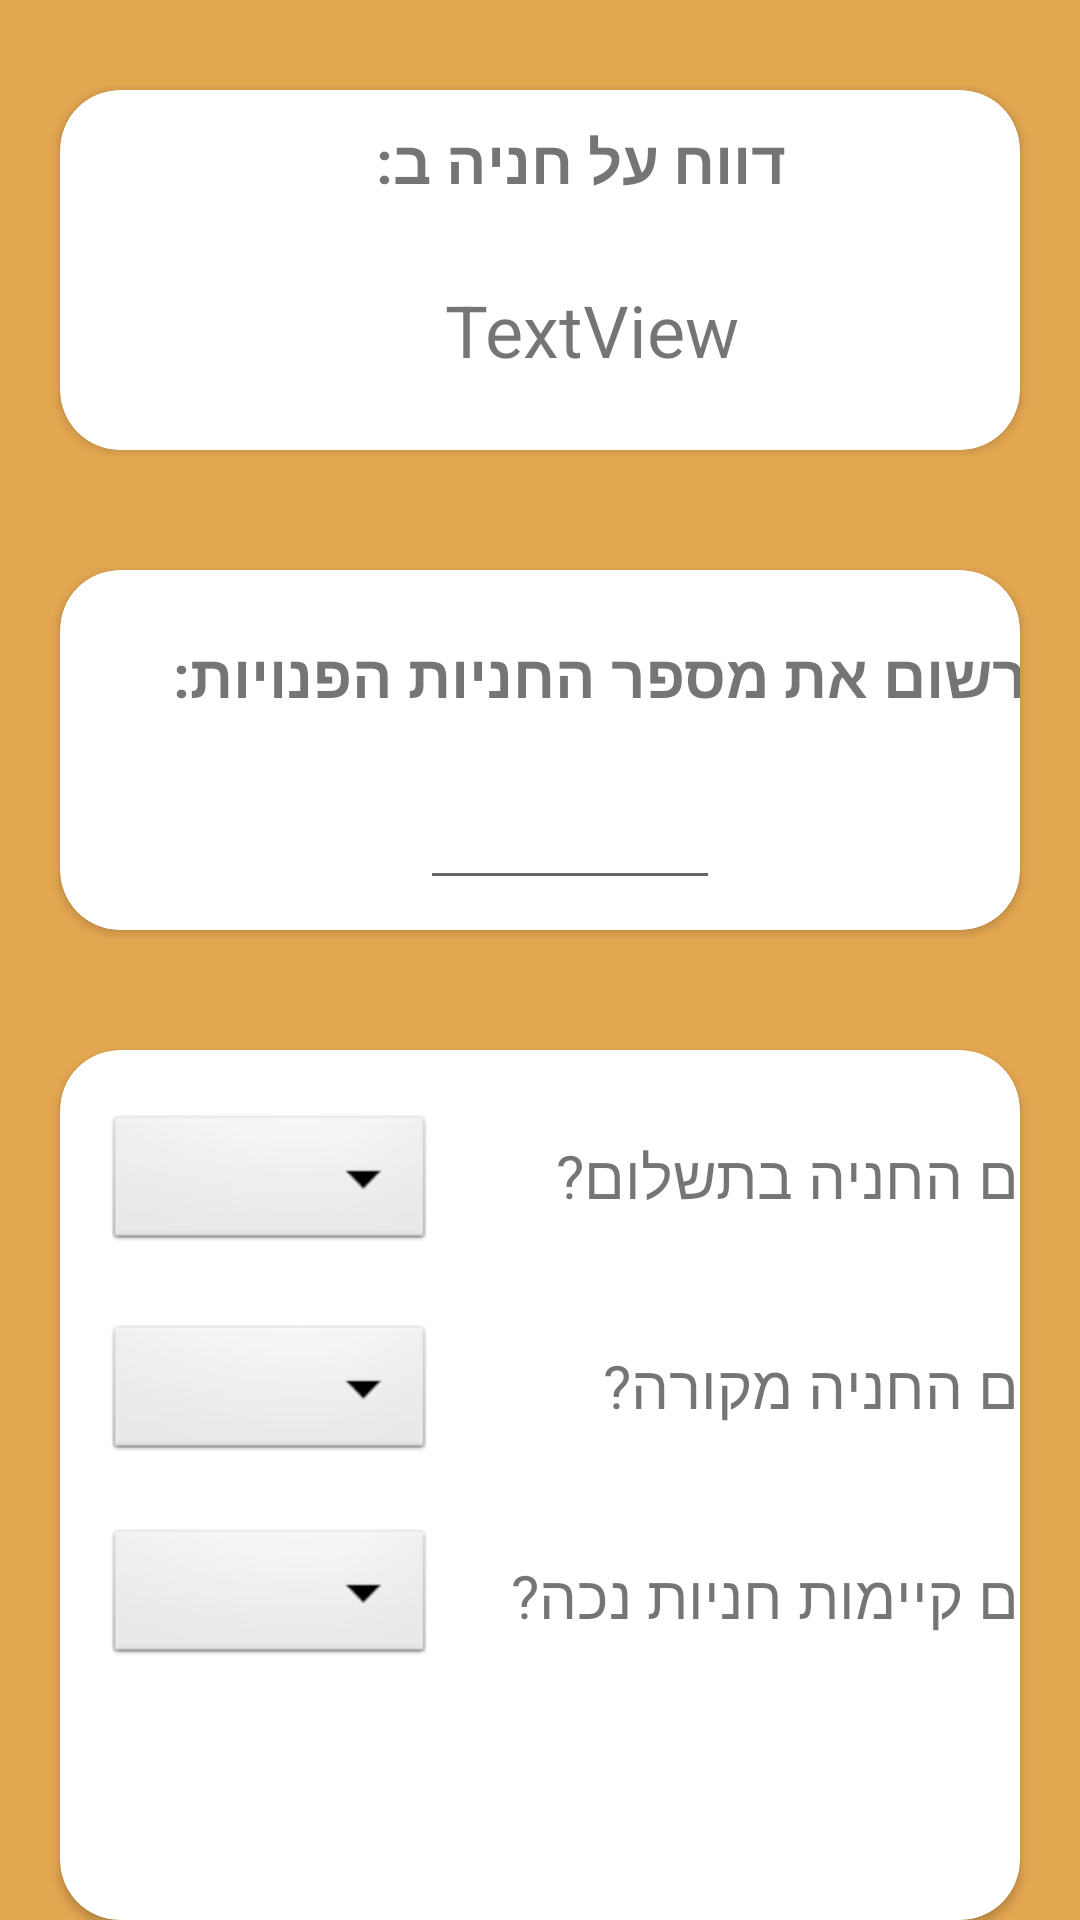

Layout XML and referenced resources for this Android screen:
<!-- AndroidManifest.xml: application theme Theme.ParkingSearchApp -->
<!-- res/layout/activity_parking_report.xml -->
<?xml version="1.0" encoding="utf-8"?>
<RelativeLayout xmlns:android="http://schemas.android.com/apk/res/android"
    xmlns:app="http://schemas.android.com/apk/res-auto"
    xmlns:tools="http://schemas.android.com/tools"
    android:layout_width="match_parent"
    android:layout_height="match_parent"
    android:background="#e4a751"
    tools:context=".ParkingReport">

    <androidx.cardview.widget.CardView
        android:layout_width="400dp"
        android:layout_height="120dp"
        android:layout_marginStart="20dp"
        android:layout_marginTop="190dp"
        android:layout_marginEnd="20dp"
        app:cardCornerRadius="20dp">

        <TextView
            android:id="@+id/textNumFree"
            android:layout_width="340dp"
            android:layout_height="40dp"
            android:layout_marginStart="10dp"
            android:layout_marginTop="15dp"
            android:gravity="center"
            android:text="רשום את מספר החניות הפנויות:"
            android:textSize="20sp"
            android:textStyle="bold" />

        <EditText
            android:id="@+id/editTextFree"
            android:layout_width="100dp"
            android:layout_height="50dp"
            android:layout_marginStart="120dp"
            android:layout_marginTop="60dp"
            android:ems="10"
            android:gravity="center"
            android:inputType="number" />
    </androidx.cardview.widget.CardView>

    <androidx.cardview.widget.CardView
        android:layout_width="400dp"
        android:layout_height="120dp"
        android:layout_marginStart="20dp"
        android:layout_marginTop="30dp"
        android:layout_marginEnd="20dp"
        app:cardCornerRadius="20dp">

        <TextView
            android:id="@+id/TitleSearch"
            android:layout_width="wrap_content"
            android:layout_height="wrap_content"
            android:layout_marginStart="105dp"
            android:layout_marginTop="10dp"
            android:text="דווח על חניה ב:"
            android:textSize="20sp"
            android:textStyle="bold" />

        <TextView
            android:id="@+id/PlaceSearch"
            android:layout_width="330dp"
            android:layout_height="70dp"
            android:layout_marginStart="12dp"
            android:layout_marginTop="45dp"
            android:gravity="center"
            android:text="TextView"
            android:textSize="24sp" />
    </androidx.cardview.widget.CardView>

    <androidx.cardview.widget.CardView
        android:layout_width="400dp"
        android:layout_height="290dp"
        android:layout_marginStart="20dp"
        android:layout_marginTop="350dp"
        android:layout_marginEnd="20dp"
        app:cardCornerRadius="20dp">

        <TextView
            android:id="@+id/textIsCost"
            android:layout_width="200dp"
            android:layout_height="40dp"
            android:layout_marginStart="145dp"
            android:layout_marginTop="22dp"
            android:gravity="center|right"
            android:text="האם החניה בתשלום?"
            android:textSize="20sp" />

        <Spinner
            android:id="@+id/spinnerIsCost"
            android:layout_width="110dp"
            android:layout_height="wrap_content"
            android:layout_marginStart="15dp"
            android:layout_marginTop="20dp"
            android:background="@android:drawable/btn_dropdown"
            android:backgroundTintMode="add"
            android:dropDownSelector="@color/white"
            android:gravity="center"
            android:spinnerMode="dropdown"
            android:textAlignment="center" />

        <TextView
            android:id="@+id/textIsIndoor"
            android:layout_width="195dp"
            android:layout_height="40dp"
            android:layout_marginStart="150dp"
            android:layout_marginTop="92dp"
            android:gravity="center|right"
            android:text="האם החניה מקורה?"
            android:textSize="20sp" />

        <Spinner
            android:id="@+id/spinnerIsIndoor"
            android:layout_width="110dp"
            android:layout_height="wrap_content"
            android:layout_marginStart="15dp"
            android:layout_marginTop="90dp"
            android:background="@android:drawable/btn_dropdown"
            android:backgroundTintMode="add"
            android:dropDownWidth="match_parent"
            android:dropDownSelector="#5192ac"
            android:gravity="center"
            android:spinnerMode="dropdown"
            android:textAlignment="center" />

        <TextView
            android:id="@+id/TextIsDisabled"
            android:layout_width="215dp"
            android:layout_height="40dp"
            android:layout_marginStart="130dp"
            android:layout_marginTop="162dp"
            android:gravity="center|right"
            android:text="האם קיימות חניות נכה?"
            android:textSize="20sp" />

        <Spinner
            android:id="@+id/spinnerIsDisabled"
            android:layout_width="110dp"
            android:layout_height="wrap_content"
            android:layout_marginStart="15dp"
            android:layout_marginTop="158dp"
            android:background="@android:drawable/btn_dropdown"
            android:backgroundTintMode="add"
            android:gravity="center"
            android:spinnerMode="dropdown"
            android:textAlignment="center" />

        <TextView
            android:id="@+id/textAmountDis"
            android:layout_width="80dp"
            android:layout_height="40dp"
            android:layout_marginStart="266dp"
            android:layout_marginTop="232dp"
            android:gravity="center|right"
            android:text="כמה?"
            android:textSize="20sp"
            android:visibility="invisible" />

        <EditText
            android:id="@+id/editTextAmount"
            android:layout_width="69dp"
            android:layout_height="wrap_content"
            android:layout_marginStart="210dp"
            android:layout_marginTop="230dp"
            android:ems="10"
            android:gravity="center"
            android:inputType="number"
            android:visibility="invisible" />
    </androidx.cardview.widget.CardView>


    <com.google.android.material.button.MaterialButton
        android:id="@+id/buttonReport"
        style="@style/Widget.MaterialComponents.Button.OutlinedButton"
        android:layout_width="120dp"
        android:layout_height="65dp"
        android:layout_marginStart="135dp"
        android:layout_marginTop="670dp"
        android:backgroundTint="#5192ac"
        android:gravity="center"
        android:text="דווח"
        android:textColor="@color/white"
        android:textSize="20sp"
        android:textStyle="bold"
        app:cornerRadius="25dp"
        app:spinning_bar_color="#468da7" />


</RelativeLayout>
<!-- resources referenced by this layout -->
<resources>
  <style name="Theme.ParkingSearchApp" parent="Theme.MaterialComponents.DayNight.DarkActionBar">
          
          <item name="colorPrimary">@color/purple_500</item>
          <item name="colorPrimaryVariant">@color/purple_700</item>
          <item name="colorOnPrimary">@color/white</item>
          
          <item name="colorSecondary">@color/teal_200</item>
          <item name="colorSecondaryVariant">@color/teal_700</item>
          <item name="colorOnSecondary">@color/black</item>
          
          <item name="android:statusBarColor" tools:targetApi="l">?attr/colorPrimaryVariant</item>
          
      </style>
  <!-- not gathered from this repository: default colours our renderer supplied (Android Studio template values) -->
  <color name="purple_500">#FF6200EE</color>
  <color name="purple_700">#FF3700B3</color>
  <color name="teal_200">#FF03DAC5</color>
  <color name="teal_700">#FF018786</color>
  <color name="black">#FF000000</color>
  <color name="white">#FFFFFFFF</color>
</resources>
